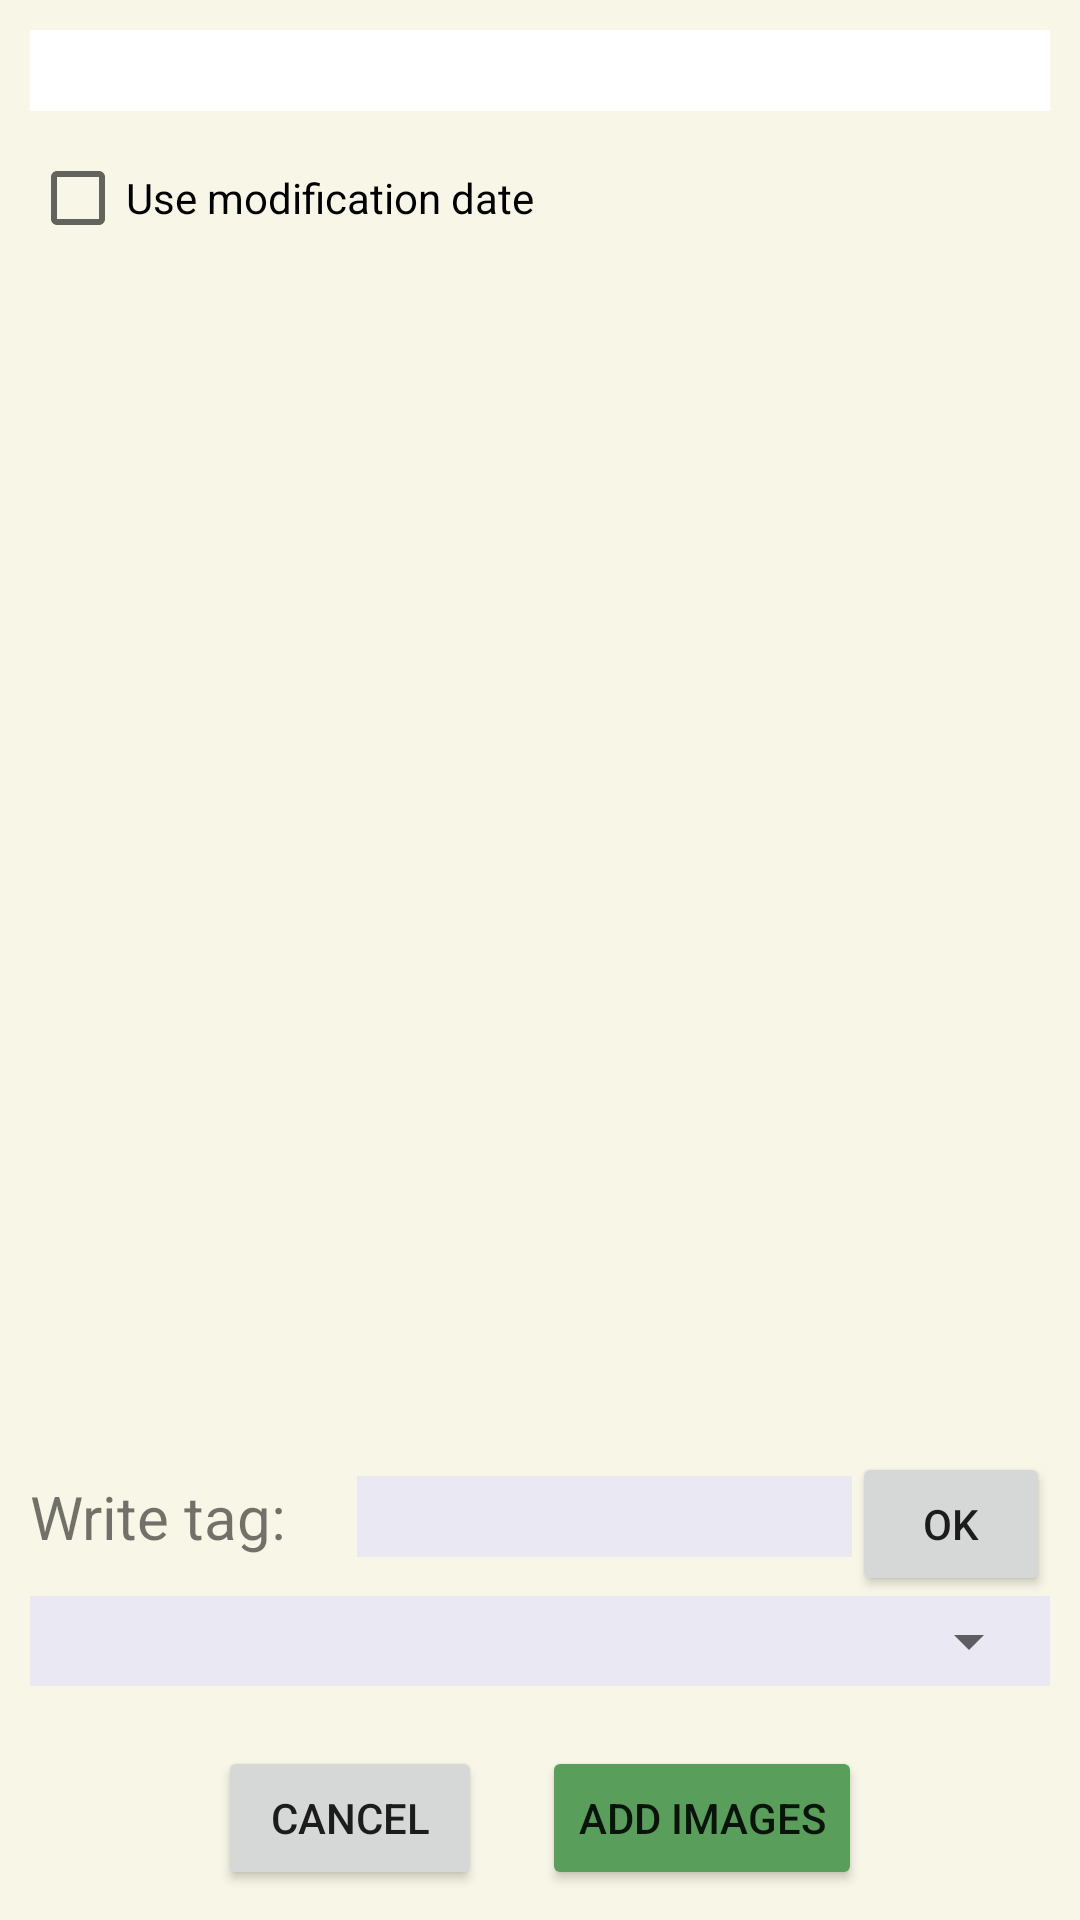

Produce the Android XML layout that renders to this screen, including the resource entries it uses.
<!-- AndroidManifest.xml: application theme Theme.GBCameraManager -->
<!-- res/layout/images_import_dialog.xml -->
<?xml version="1.0" encoding="utf-8"?>
<LinearLayout xmlns:android="http://schemas.android.com/apk/res/android"
    android:layout_width="match_parent"
    android:layout_height="match_parent"
    android:orientation="vertical"
    android:padding="10dp">

    <EditText
        android:id="@+id/etImageNameImport"
        android:layout_width="match_parent"
        android:layout_height="wrap_content"
        android:layout_marginBottom="5dp"
        android:autoSizeMaxTextSize="30sp"
        android:autoSizeMinTextSize="5sp"
        android:autoSizeTextType="uniform"
        android:background="@color/white"
        android:drawableEnd="@drawable/ic_edit"
        android:singleLine="true"
        android:textSize="20dp"></EditText>

    <CheckBox
        android:id="@+id/cbUseModDate"
        android:layout_width="wrap_content"
        android:layout_height="wrap_content"
        android:text="@string/cb_use_mod_date"/>

    <HorizontalScrollView
        android:id="@+id/hSVMultipleImagesImport"
        android:layout_width="match_parent"
        android:layout_height="0dp"
        android:layout_weight="3">

        <LinearLayout
            android:layout_width="wrap_content"
            android:layout_height="wrap_content"
            android:orientation="vertical">

            <ScrollView
                android:layout_width="match_parent"
                android:layout_height="0dp"
                android:layout_weight="3">

                <LinearLayout
                    android:id="@+id/lyMultipleImagesImport"
                    android:layout_width="wrap_content"
                    android:layout_height="wrap_content"
                    android:orientation="horizontal" />

            </ScrollView>
        </LinearLayout>
    </HorizontalScrollView>

    <LinearLayout
        android:id="@+id/editTagsLayoutImport"
        android:layout_width="match_parent"
        android:layout_height="wrap_content"
        android:orientation="vertical">

        <LinearLayout
            android:layout_width="match_parent"
            android:layout_height="wrap_content"
            android:orientation="horizontal"
            android:weightSum="10">

            <TextView
                android:layout_width="0dp"
                android:layout_height="wrap_content"
                android:layout_marginRight="10dp"
                android:layout_weight="3"
                android:text="@string/et_write_tag"
                android:textSize="20sp" />

            <AutoCompleteTextView
                android:id="@+id/etWriteTagImport"
                android:layout_width="0dp"
                android:layout_height="wrap_content"
                android:layout_weight="5"
                android:autoSizeMaxTextSize="30sp"
                android:autoSizeMinTextSize="5sp"
                android:autoSizeTextType="uniform"
                android:background="@color/white"
                android:backgroundTint="@color/imageview_bg"
                android:completionThreshold="1"
                android:inputType="text"
                android:singleLine="true"
                android:textSize="20dp"></AutoCompleteTextView>

            <Button
                android:id="@+id/btnOkWriteTagImport"
                android:layout_width="0dp"
                android:layout_height="wrap_content"
                android:layout_weight="2"
                android:text="OK"></Button>

        </LinearLayout>


        <LinearLayout
            android:layout_width="match_parent"
            android:layout_height="wrap_content"
            android:background="@color/imageview_bg"
            android:gravity="center"
            android:orientation="horizontal"
            android:padding="3dp">

            <Spinner
                android:id="@+id/spAvailableTagsImport"
                android:layout_width="match_parent"
                android:layout_height="wrap_content">

            </Spinner>

        </LinearLayout>

        <ScrollView
            android:layout_width="match_parent"
            android:layout_height="0dp"
            android:layout_marginVertical="10dp"
            android:layout_weight="1"
            android:gravity="center">

            <LinearLayout
                android:id="@+id/tagsCheckBoxesImport"
                android:layout_width="match_parent"
                android:layout_height="wrap_content"
                android:layout_gravity="center_horizontal"
                android:layout_marginHorizontal="20dp"
                android:orientation="vertical"></LinearLayout>

        </ScrollView>

    </LinearLayout>

    <LinearLayout
        android:layout_width="match_parent"
        android:layout_height="wrap_content"
        android:gravity="center"
        android:orientation="horizontal">

        <Button
            android:id="@+id/btbCancelImport"
            android:layout_width="wrap_content"
            android:layout_height="wrap_content"
            android:layout_marginHorizontal="10dp"
            android:text="@string/cancel" />

        <Button
            android:id="@+id/btnAddImagesImport"
            android:layout_width="wrap_content"
            android:layout_height="wrap_content"
            android:layout_marginHorizontal="10dp"
            android:backgroundTint="@color/save_color"
            android:text="@string/btn_add_images" />

    </LinearLayout>
</LinearLayout>
<!-- resources referenced by this layout -->
<resources>
  <color name="imageview_bg">#EAE9F3</color>
  <color name="save_color">#599E5B</color>
  <color name="white">#FFFFFFFF</color>
  <string name="btn_add_images">Add images</string>
  <string name="cancel">Cancel</string>
  <string name="cb_use_mod_date">Use modification date</string>
  <string name="et_write_tag">Write tag:\u0020</string>
  <style name="Theme.GBCameraManager" parent="Theme.MaterialComponents.DayNight.DarkActionBar">
          
          <item name="colorPrimary">@color/primary_color</item>
          <item name="colorPrimaryVariant">@color/primary_color</item>
          <item name="colorOnPrimary">@color/white</item>
          
          <item name="colorSecondary">@color/teal_200</item>
          <item name="colorSecondaryVariant">@color/teal_700</item>
          <item name="colorOnSecondary">@color/black</item>
          
          <item name="android:statusBarColor">?attr/colorPrimaryVariant</item>
  
          
          <item name="android:windowBackground">
              @color/background_light
          </item>
  
      </style>
  <color name="primary_color">#161C2E</color>
  <color name="teal_200">#FF03DAC5</color>
  <color name="teal_700">#FF018786</color>
  <color name="black">#FF000000</color>
  <color name="background_light">#F7F6E7</color>
</resources>
